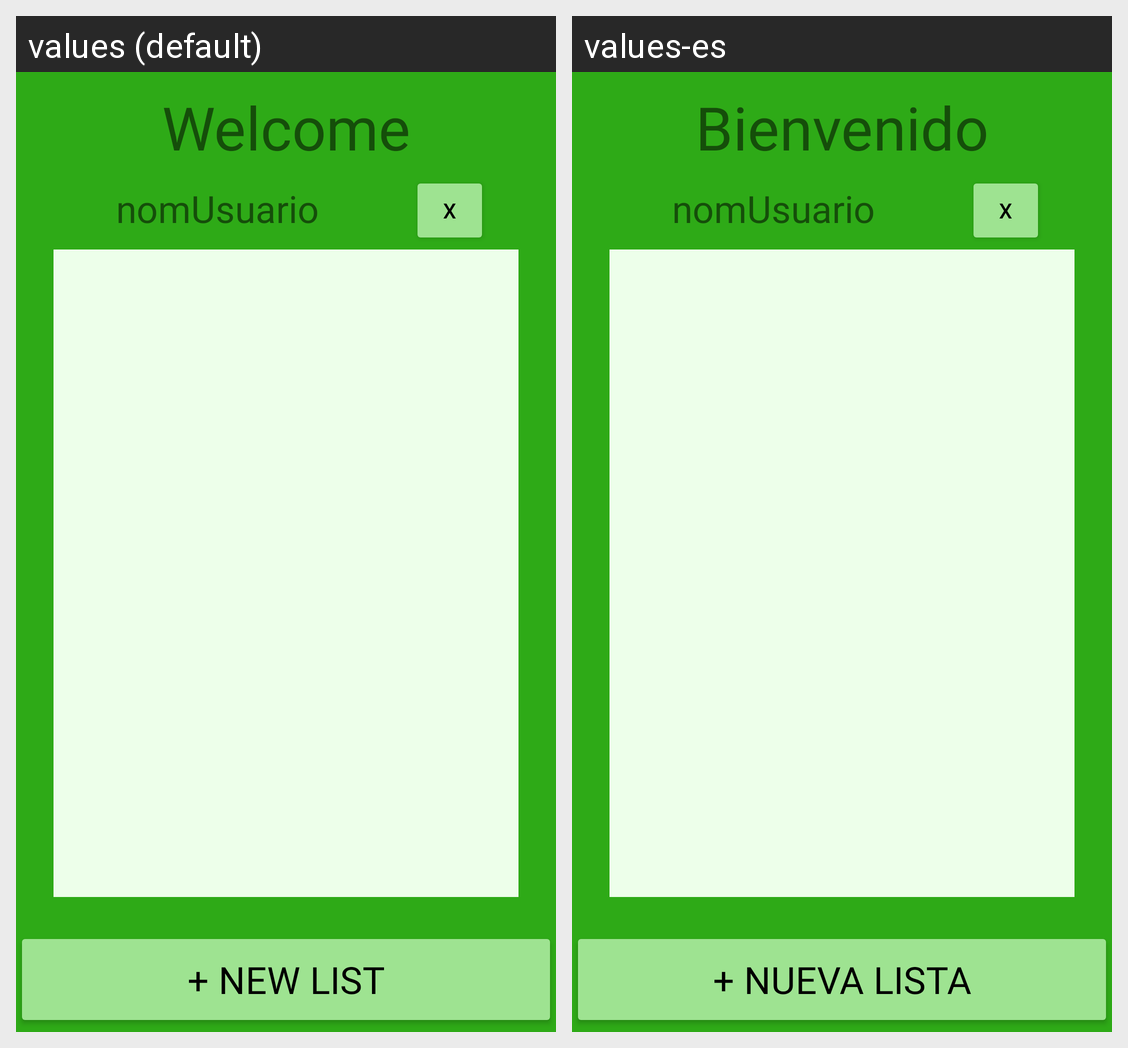

Locale-by-locale string values for the Android screen shown in this grid:
Android screen res/layout/usuario_bienvenida.xml rendered under 2 locales, left to right: values (default), values-es. Device: Nexus 5 (rendered at 1080×1920; each locale shown at half size, 540×960, under a caption strip naming it); theme Theme.Collabuy.
Strings drawn on this screen, with the default value and each locale's value (text and hints the layout hard-codes, and strings that could not be matched under every locale, appear in the picture but are not listed):

welcome_title
  values: Welcome
  values-es: Bienvenido

welcome_new
  values: + New List
  values-es: + Nueva Lista
